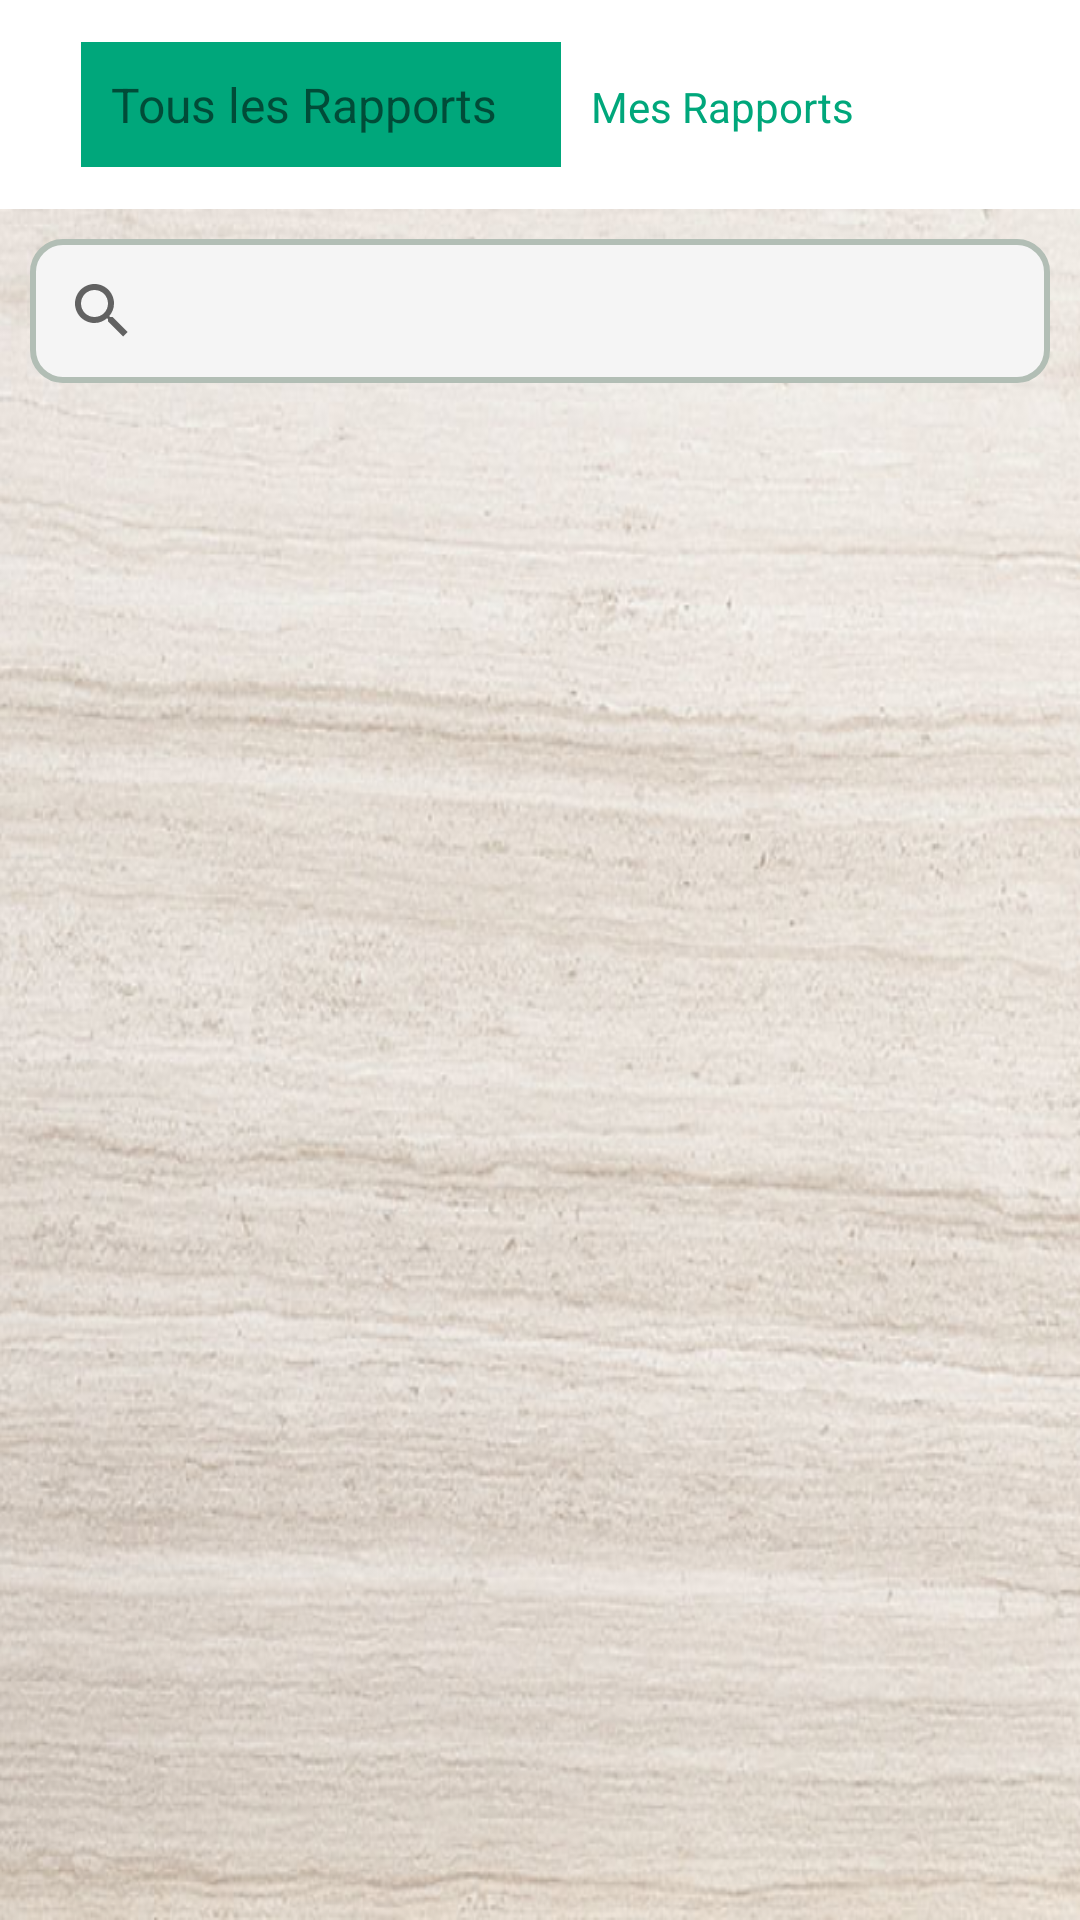

Reconstruct the res/layout file that produces this screen, plus the resources it refers to.
<!-- AndroidManifest.xml: application theme Theme.SearchProjet -->
<!-- res/layout/activity_tous_rapport.xml -->
<?xml version="1.0" encoding="utf-8"?>
<LinearLayout xmlns:android="http://schemas.android.com/apk/res/android"
    xmlns:app="http://schemas.android.com/apk/res-auto"
    xmlns:tools="http://schemas.android.com/tools"
    android:layout_width="match_parent"
    android:layout_height="match_parent"
    tools:context=".TousRapport"
    android:orientation="vertical">
    <LinearLayout
        android:layout_width="match_parent"
        android:layout_height="wrap_content"
        android:padding="14dp"
        android:orientation="horizontal">

        <TextView
            android:id="@+id/TousRapports"
            android:layout_marginStart="13dp"
            android:layout_width="160dp"
            android:padding="10dp"
            android:layout_height="wrap_content"
            android:background="@color/greenbg"
            android:textSize="16dp"
            android:text="Tous les Rapports" />

        <TextView
            android:id="@+id/MesRapports"
            android:layout_width="wrap_content"
            android:textColor="@color/greenbg"
            android:padding="10dp"
            android:layout_height="wrap_content"

            android:layout_weight="1"
            android:text="Mes Rapports" />
    </LinearLayout>

    <LinearLayout
        android:layout_width="match_parent"
        android:layout_height="match_parent"
        android:orientation="vertical"
        android:background="@drawable/backgroundbg">
        <androidx.appcompat.widget.SearchView
            android:layout_width="match_parent"
            android:background="@drawable/border"
            android:layout_marginTop="10dp"
            android:layout_marginRight="10dp"
            android:layout_marginLeft="10dp"
            android:layout_height="wrap_content"/>
        <androidx.recyclerview.widget.RecyclerView
            android:layout_width="match_parent"
            android:id="@+id/receyclerannonce"
            android:layout_marginLeft="10dp"
            android:layout_marginRight="10dp"
            android:layout_height="wrap_content">
        </androidx.recyclerview.widget.RecyclerView>


    </LinearLayout>

</LinearLayout>
<!-- resources referenced by this layout -->
<resources>
  <color name="greenbg">#00A77B</color>
  <!-- drawable backgroundbg: png bitmap (drawable, 600459 bytes) -->
  <!-- drawable border (drawable) -->
  <?xml version="1.0" encoding="utf-8"?>
  <shape xmlns:android="http://schemas.android.com/apk/res/android">
      <solid android:color="@color/greynaqs"/>
          <stroke android:width="2dp"
              android:color="@color/grey"/>
      <corners android:radius="10dp"/>
  </shape>
  <style name="Theme.SearchProjet" parent="Theme.MaterialComponents.DayNight.DarkActionBar">
          
          <item name="colorPrimary">@color/greenbg</item>
          <item name="colorPrimaryVariant">@color/grey</item>
          <item name="colorOnPrimary">@color/white</item>
          
          <item name="colorSecondary">@color/teal_200</item>
          <item name="colorSecondaryVariant">@color/teal_700</item>
          <item name="colorOnSecondary">@color/black</item>
          
          <item name="android:statusBarColor">?attr/colorPrimaryVariant</item>
          
      </style>
  <color name="greynaqs">#F5F5F5</color>
  <color name="grey">#B2BEB5</color>
  <color name="white">#FFFFFFFF</color>
  <color name="teal_200">#FF03DAC5</color>
  <color name="teal_700">#FF018786</color>
  <color name="black">#FF000000</color>
</resources>
